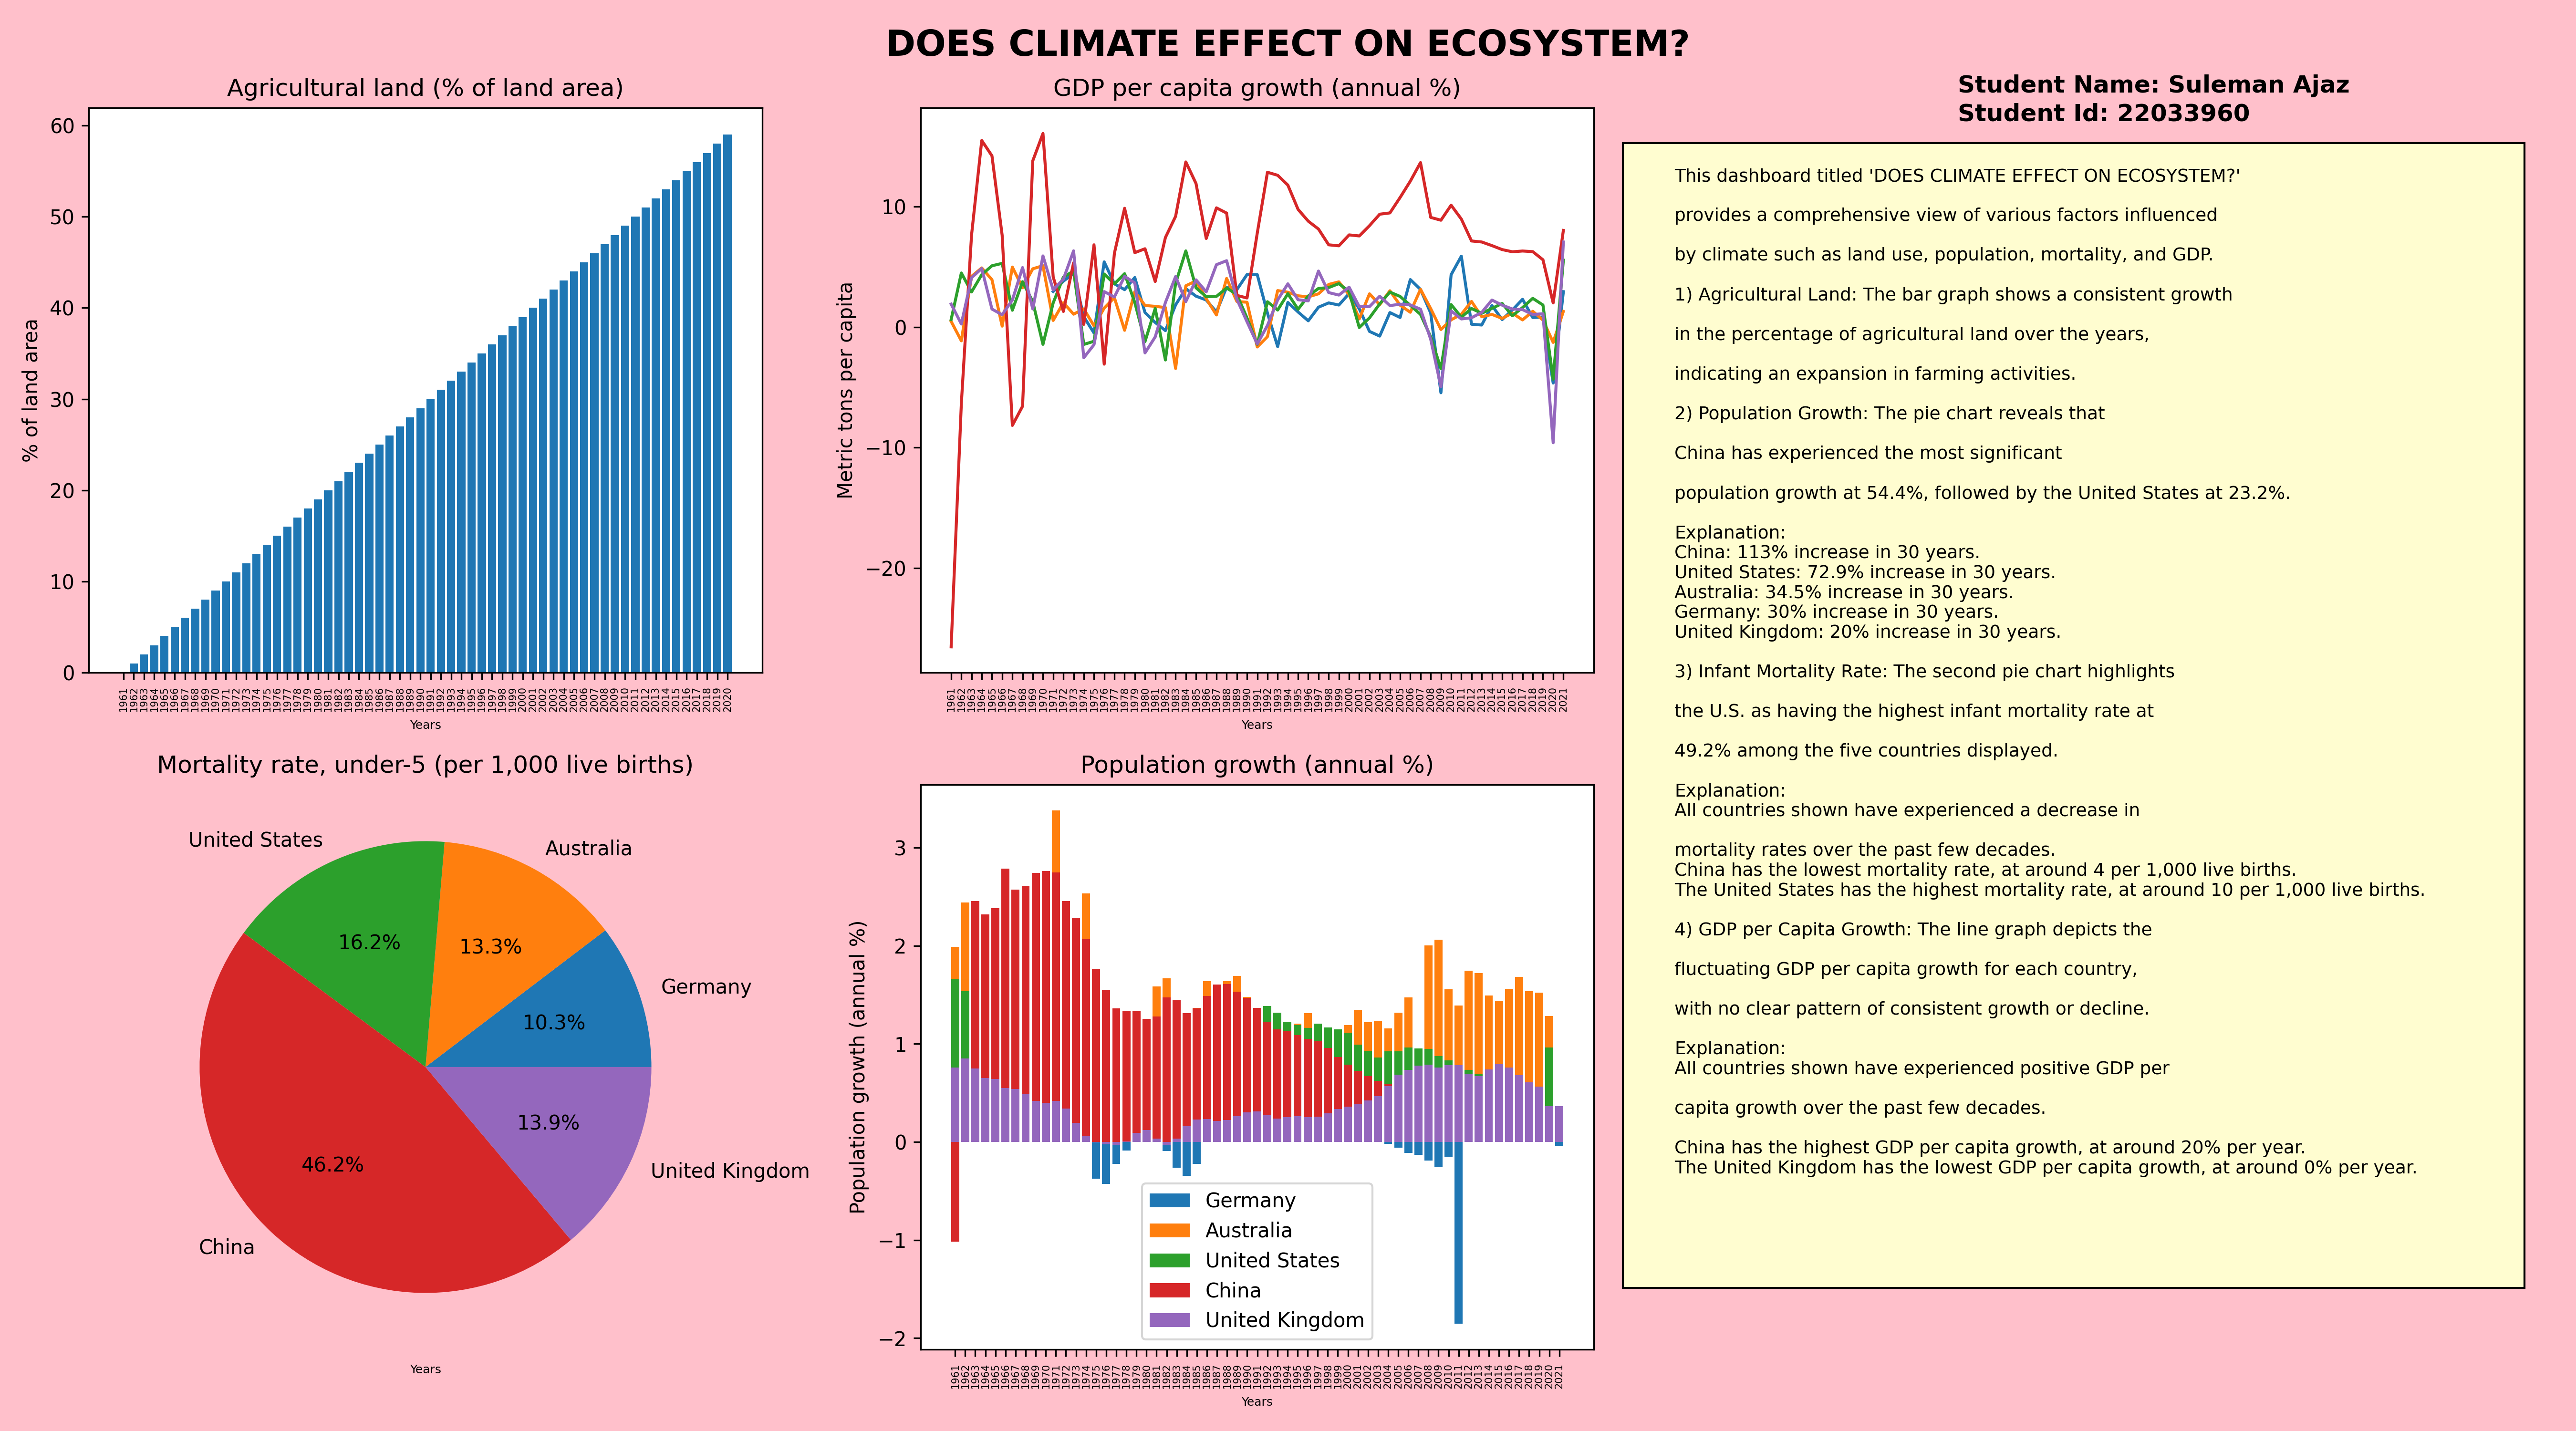

This chart was generated by the following Python code:
"Github link: https://github.com/sulemanajaz/22033960_Data-and-Visualization"

import numpy as np
import pandas as pd
import matplotlib.pyplot as plt
import scipy.stats as stats
from matplotlib.patches import Rectangle

def get_data_frames(filename, countries, indicator):
    # Read data using pandas into a dataframe.
    df = pd.read_csv(filename, skiprows=(4), index_col=False)
    # Get dataframe information.
    df.info()
    # To clean data, remove the unnamed column.
    df = df.loc[:, ~df.columns.str.contains('^Unnamed')]
    # To filter data by countries.
    df = df.loc[df['Country Name'].isin(countries)]
    # To filter data by indicator code.
    df = df.loc[df['Indicator Code'].eq(indicator)]
    
    # Using melt function to convert all the years column into rows as one column.
    df2 = df.melt(id_vars=['Country Name','Country Code','Indicator Name',
                           'Indicator Code'], var_name='Years')
    # Deleting the country code column.
    del df2['Country Code']
    # Using pivot table function to convert countries from rows to separate 
    # columns for each country.   
    df2 = df2.pivot_table('value',['Years','Indicator Name','Indicator Code'],
                          'Country Name').reset_index()
    
    df_countries = df
    df_years = df2
    
    # Cleaning data by dropping nan values.
    df_countries.dropna()
    df_years.dropna()
    
    return df_countries, df_years

# List of countries
countries = ['Germany', 'Australia', 'United States', 'China', 'United Kingdom']

# Calling functions to get dataframes and use for plotting graphs.
df_c_agri, df_y_agri = get_data_frames('API_19_DS2_en_csv_v2_4700503.csv', countries, 'AG.LND.AGRI.ZS')
df_c_pop, df_y_pop = get_data_frames('API_19_DS2_en_csv_v2_4700503.csv', countries, 'SP.POP.GROW')
df_c_mort, df_y_mort = get_data_frames('API_19_DS2_en_csv_v2_4700503.csv', countries, 'SH.DYN.MORT')
df_c_gdp, df_y_gdp = get_data_frames('API_NY.GDP.PCAP.KD.ZG_DS2_en_csv_v2_4748430.csv', countries, 'NY.GDP.PCAP.KD.ZG')

# Increase the size of the figures
fig = plt.figure(facecolor='Pink', figsize=(18, 10))
fig.suptitle('DOES CLIMATE EFFECT ON ECOSYSTEM?', fontsize=18, fontweight='bold')  # Make the title bold

# Create Bar Chart for Agricultural land (% of land area)
plt.subplot(2, 3, 1)
plt.bar(df_y_agri['Years'], df_y_agri[countries].T)
plt.title('Agricultural land (% of land area)')
plt.xlabel('Years', fontsize=6)  # Decrease the font size
plt.xticks(rotation=90, fontsize=5)  # Rotate x-axis labels and decrease font size
plt.ylabel('% of land area')

# Create Line plot for GDP per capita growth (annual %)
plt.subplot(2, 3, 2)
for country in countries:
    plt.plot(df_y_gdp['Years'], df_y_gdp[country], label=country)
plt.title('GDP per capita growth (annual %)')
plt.xlabel('Years', fontsize=6)  # Decrease the font size
plt.ylabel('Metric tons per capita')
plt.xticks(rotation=90, fontsize=5)  # Rotate x-axis labels and decrease font size

# Create Pie chart for Mortality rate, under-5 (per 1,000 live births)
plt.subplot(2, 3, 4)
mortality_list = [np.sum(df_y_mort[country]) for country in countries]
plt.pie(mortality_list, labels=countries, autopct='%1.1f%%')
plt.title('Mortality rate, under-5 (per 1,000 live births)')
plt.xlabel('Years', fontsize=6)  # Decrease the font size

# Create Bar Chart for Population growth (annual %)
plt.subplot(2, 3, 5)
for country in countries:
    plt.bar(df_y_pop['Years'], df_y_pop[country], label=country)
plt.title('Population growth (annual %)')
plt.xlabel('Years', fontsize=6)  # Decrease the font size
plt.ylabel('Population growth (annual %)')  # Add y-axis label
plt.legend()  # Add legend to differentiate countries
plt.xticks(rotation=90, fontsize=5)

# Define the cream color in RGB
cream_rgb = (255/255, 253/255, 208/255)

# Add a paragraph on the right side of the dashboard with a cream color box
paragraph_title1 = "Student Name: Suleman Ajaz "
paragraph_title = "Student Id: 22033960"
paragraph = ("This dashboard titled 'DOES CLIMATE EFFECT ON ECOSYSTEM?'\n\n"
            "provides a comprehensive view of various factors influenced\n\n"
            "by climate such as land use, population, mortality, and GDP.\n\n"
            "1) Agricultural Land: The bar graph shows a consistent growth\n\n" 
            "in the percentage of agricultural land over the years,\n\n"
            "indicating an expansion in farming activities.\n\n"
             "2) Population Growth: The pie chart reveals that\n\n"
             "China has experienced the most significant\n\n" 
             "population growth at 54.4%, followed by the United States at 23.2%.\n\n"
             "Explanation:\n"
             "China: 113% increase in 30 years.\n"
             "United States: 72.9% increase in 30 years.\n"
             "Australia: 34.5% increase in 30 years.\n"
             "Germany: 30% increase in 30 years.\n"
             "United Kingdom: 20% increase in 30 years.\n\n"
             "3) Infant Mortality Rate: The second pie chart highlights\n\n"
             "the U.S. as having the highest infant mortality rate at\n\n" 
             "49.2% among the five countries displayed.\n\n"
             "Explanation:\n"
             "All countries shown have experienced a decrease in\n\n"
             "mortality rates over the past few decades.\n"
             "China has the lowest mortality rate, at around 4 per 1,000 live births.\n"
             "The United States has the highest mortality rate, at around 10 per 1,000 live births.\n\n"
             "4) GDP per Capita Growth: The line graph depicts the\n\n" 
             "fluctuating GDP per capita growth for each country,\n\n"
             "with no clear pattern of consistent growth or decline.\n\n"
             "Explanation:\n"
             "All countries shown have experienced positive GDP per\n\n"
             "capita growth over the past few decades.\n\n"
             "China has the highest GDP per capita growth, at around 20% per year.\n"
             "The United Kingdom has the lowest GDP per capita growth, at around 0% per year.")

# Define the rectangle for the box
rect = Rectangle((0.63, 0.1), 0.35, 0.8, linewidth=1, edgecolor='black', facecolor=cream_rgb, transform=fig.transFigure)

# Add the paragraph title inside the box
plt.figtext(0.76, 0.94, paragraph_title1, ha='left', va='center', fontsize=12, color='black', fontweight='bold')
# Add the paragraph title inside the box
plt.figtext(0.76, 0.92, paragraph_title, ha='left', va='center', fontsize=12, color='black', fontweight='bold')
# Add the rectangle to the figure
fig.patches.append(rect)

# Add text inside the box
plt.figtext(0.65, 0.53, paragraph, ha='left', va='center', fontsize=9, color='black')
plt.tight_layout(rect=[0, 0, 0.95, 1])  # Adjust layout to avoid title overlap
plt.savefig("22033960.png",dpi=300)
